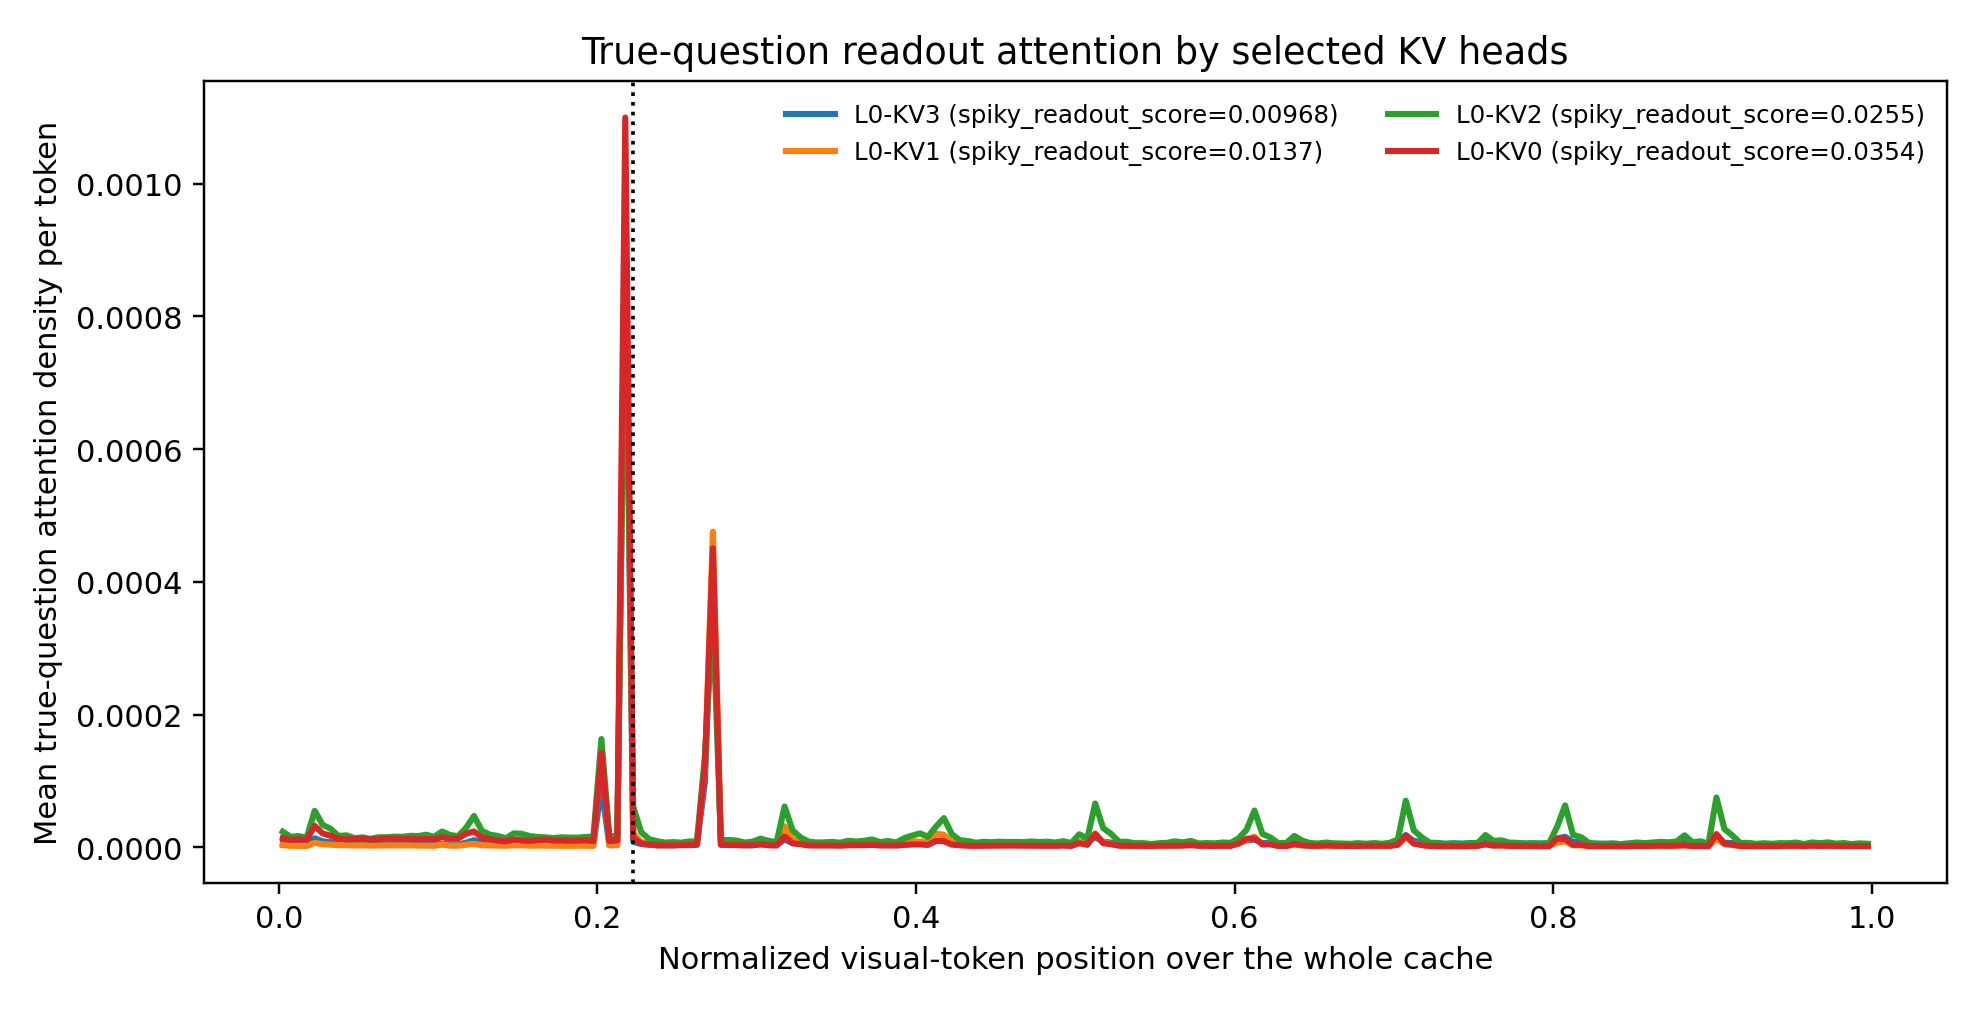

Source data for this figure (header and first rows):
name, label, bin, x, mean_density
L0-KV3, L0-KV3 (spiky_readout_score=0.00968), 0, 0.0025, 5.620550674783382e-06
L0-KV3, L0-KV3 (spiky_readout_score=0.00968), 1, 0.0075, 4.324930476481573e-06
L0-KV3, L0-KV3 (spiky_readout_score=0.00968), 2, 0.0125, 4.770386794916703e-06
L0-KV3, L0-KV3 (spiky_readout_score=0.00968), 3, 0.0175, 4.293545430300583e-06
L0-KV3, L0-KV3 (spiky_readout_score=0.00968), 4, 0.0225, 1.3565601550778541e-05
L0-KV3, L0-KV3 (spiky_readout_score=0.00968), 5, 0.0275, 8.90979466459742e-06
L0-KV3, L0-KV3 (spiky_readout_score=0.00968), 6, 0.0325, 7.642667640084255e-06
L0-KV3, L0-KV3 (spiky_readout_score=0.00968), 7, 0.0375, 5.166413627323761e-06
L0-KV3, L0-KV3 (spiky_readout_score=0.00968), 8, 0.0425, 4.877711445163056e-06
L0-KV3, L0-KV3 (spiky_readout_score=0.00968), 9, 0.0475, 4.162187646475754e-06
L0-KV3, L0-KV3 (spiky_readout_score=0.00968), 10, 0.0525, 5.074000394448116e-06
L0-KV3, L0-KV3 (spiky_readout_score=0.00968), 11, 0.0575, 4.215415458475036e-06
L0-KV3, L0-KV3 (spiky_readout_score=0.00968), 12, 0.0625, 4.3804934851518084e-06
L0-KV3, L0-KV3 (spiky_readout_score=0.00968), 13, 0.0675, 4.737802880429497e-06
L0-KV3, L0-KV3 (spiky_readout_score=0.00968), 14, 0.0725, 4.432729233323178e-06
L0-KV3, L0-KV3 (spiky_readout_score=0.00968), 15, 0.0775, 4.3966249571829915e-06
L0-KV3, L0-KV3 (spiky_readout_score=0.00968), 16, 0.0825, 4.634201774576598e-06
L0-KV3, L0-KV3 (spiky_readout_score=0.00968), 17, 0.0875, 4.6878053743577245e-06
L0-KV3, L0-KV3 (spiky_readout_score=0.00968), 18, 0.0925, 5.235868842744042e-06
L0-KV3, L0-KV3 (spiky_readout_score=0.00968), 19, 0.0975, 4.003120758560337e-06
L0-KV3, L0-KV3 (spiky_readout_score=0.00968), 20, 0.1025, 5.281416735312762e-06
L0-KV3, L0-KV3 (spiky_readout_score=0.00968), 21, 0.1075, 3.929115568520761e-06
L0-KV3, L0-KV3 (spiky_readout_score=0.00968), 22, 0.1125, 4.368116610261755e-06
L0-KV3, L0-KV3 (spiky_readout_score=0.00968), 23, 0.1175, 6.86354331946859e-06
L0-KV3, L0-KV3 (spiky_readout_score=0.00968), 24, 0.1225, 1.0625992834840353e-05
L0-KV3, L0-KV3 (spiky_readout_score=0.00968), 25, 0.1275, 7.040117671814576e-06
L0-KV3, L0-KV3 (spiky_readout_score=0.00968), 26, 0.1325, 5.091156822345511e-06
L0-KV3, L0-KV3 (spiky_readout_score=0.00968), 27, 0.1375, 4.50085028904011e-06
L0-KV3, L0-KV3 (spiky_readout_score=0.00968), 28, 0.1425, 4.1073058899395875e-06
L0-KV3, L0-KV3 (spiky_readout_score=0.00968), 29, 0.1475, 4.854728777965127e-06
L0-KV3, L0-KV3 (spiky_readout_score=0.00968), 30, 0.1525, 4.591262950270902e-06
L0-KV3, L0-KV3 (spiky_readout_score=0.00968), 31, 0.1575, 3.7181586744087066e-06
L0-KV3, L0-KV3 (spiky_readout_score=0.00968), 32, 0.1625, 4.0734329210018975e-06
L0-KV3, L0-KV3 (spiky_readout_score=0.00968), 33, 0.1675, 4.059460102163419e-06
L0-KV3, L0-KV3 (spiky_readout_score=0.00968), 34, 0.1725, 3.750953993630901e-06
L0-KV3, L0-KV3 (spiky_readout_score=0.00968), 35, 0.1775, 3.778806651715578e-06
L0-KV3, L0-KV3 (spiky_readout_score=0.00968), 36, 0.1825, 3.545306632141936e-06
L0-KV3, L0-KV3 (spiky_readout_score=0.00968), 37, 0.1875, 3.7884527322213605e-06
L0-KV3, L0-KV3 (spiky_readout_score=0.00968), 38, 0.1925, 4.129706979938419e-06
L0-KV3, L0-KV3 (spiky_readout_score=0.00968), 39, 0.1975, 3.3878470527984713e-06
L0-KV3, L0-KV3 (spiky_readout_score=0.00968), 40, 0.2025, 9.159942871000177e-05
L0-KV3, L0-KV3 (spiky_readout_score=0.00968), 41, 0.2075, 3.058805008647271e-06
L0-KV3, L0-KV3 (spiky_readout_score=0.00968), 42, 0.2125, 3.405974415012939e-06
L0-KV3, L0-KV3 (spiky_readout_score=0.00968), 43, 0.2175, 0.0008866
L0-KV3, L0-KV3 (spiky_readout_score=0.00968), 44, 0.2225, 8.391668708489825e-06
L0-KV3, L0-KV3 (spiky_readout_score=0.00968), 45, 0.2275, 4.7575714298935575e-06
L0-KV3, L0-KV3 (spiky_readout_score=0.00968), 46, 0.2325, 3.813594893082544e-06
L0-KV3, L0-KV3 (spiky_readout_score=0.00968), 47, 0.2375, 3.1101084557251724e-06
L0-KV3, L0-KV3 (spiky_readout_score=0.00968), 48, 0.2425, 3.084683190276597e-06
L0-KV3, L0-KV3 (spiky_readout_score=0.00968), 49, 0.2475, 3.153627744723053e-06
L0-KV3, L0-KV3 (spiky_readout_score=0.00968), 50, 0.2525, 3.413147835219986e-06
L0-KV3, L0-KV3 (spiky_readout_score=0.00968), 51, 0.2575, 3.4731595763202805e-06
L0-KV3, L0-KV3 (spiky_readout_score=0.00968), 52, 0.2625, 3.874771778100694e-06
L0-KV3, L0-KV3 (spiky_readout_score=0.00968), 53, 0.2675, 9.871405474573944e-05
L0-KV3, L0-KV3 (spiky_readout_score=0.00968), 54, 0.2725, 0.0004364
L0-KV3, L0-KV3 (spiky_readout_score=0.00968), 55, 0.2775, 3.680558636785593e-06
L0-KV3, L0-KV3 (spiky_readout_score=0.00968), 56, 0.2825, 3.3769496375108635e-06
L0-KV3, L0-KV3 (spiky_readout_score=0.00968), 57, 0.2875, 3.4033949012674773e-06
L0-KV3, L0-KV3 (spiky_readout_score=0.00968), 58, 0.2925, 3.098366424377933e-06
L0-KV3, L0-KV3 (spiky_readout_score=0.00968), 59, 0.2975, 3.294731040373985e-06
... 740 more rows
